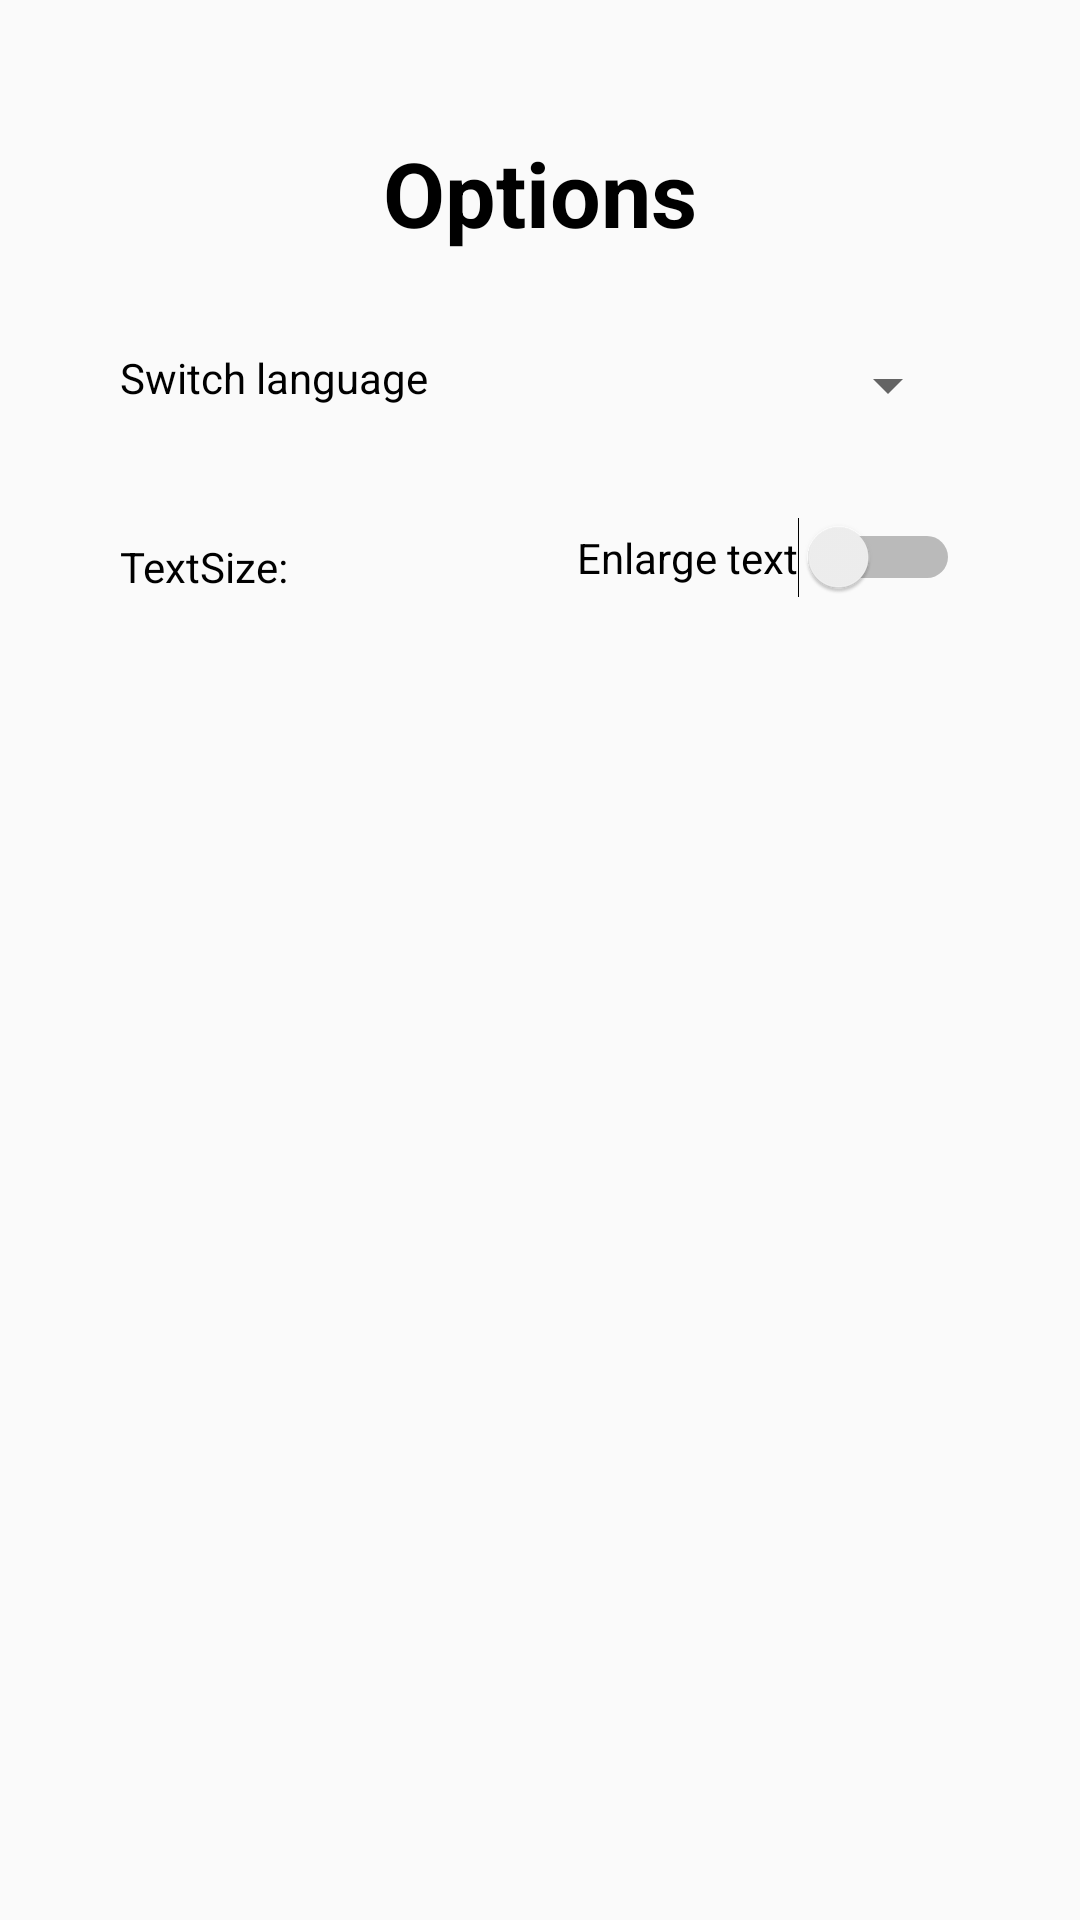

Produce the Android XML layout that renders to this screen, including the resource entries it uses.
<!-- AndroidManifest.xml: application theme Theme.AppCompat.Light.NoActionBar -->
<!-- res/layout/fragment_settings.xml -->
<?xml version="1.0" encoding="utf-8"?>
<FrameLayout xmlns:android="http://schemas.android.com/apk/res/android"
    xmlns:app="http://schemas.android.com/apk/res-auto"
    xmlns:tools="http://schemas.android.com/tools"
    android:layout_width="match_parent"
    android:layout_height="match_parent"
    android:theme="@style/NormalTheme"
    tools:context=".Fragments.SettingsFragment">


    <androidx.constraintlayout.widget.ConstraintLayout
        android:layout_width="match_parent"
        android:layout_height="match_parent">

        <TextView
            android:id="@+id/optText"
            android:layout_width="wrap_content"
            android:layout_height="wrap_content"
            android:layout_marginTop="44dp"
            android:text="Options"
            android:textSize="30sp"
            android:textStyle="bold"
            app:layout_constraintEnd_toEndOf="parent"
            app:layout_constraintStart_toStartOf="parent"
            app:layout_constraintTop_toTopOf="parent" />

        <TextView
            android:id="@+id/TextSizeDesc"
            android:layout_width="wrap_content"
            android:layout_height="wrap_content"
            android:layout_marginStart="40dp"
            android:layout_marginTop="44dp"
            android:text="TextSize: "
            app:layout_constraintStart_toStartOf="parent"
            app:layout_constraintTop_toBottomOf="@+id/LanguageText" />

        <Spinner
            android:id="@+id/LanguageSpinner"
            android:layout_width="wrap_content"
            android:layout_height="wrap_content"
            android:layout_marginTop="32dp"
            android:layout_marginEnd="40dp"
            app:layout_constraintEnd_toEndOf="parent"
            app:layout_constraintTop_toBottomOf="@id/optText"
            android:contentDescription="Choose language"/>

        <TextView
            android:id="@+id/LanguageText"
            android:layout_width="wrap_content"
            android:layout_height="wrap_content"

            android:layout_marginStart="40dp"
            android:layout_marginTop="32dp"
            android:text="Switch language"
            app:layout_constraintStart_toStartOf="parent"
            app:layout_constraintTop_toBottomOf="@id/optText" />


        <Switch
            android:id="@+id/TextSize"
            android:layout_width="wrap_content"
            android:layout_height="wrap_content"
            android:layout_marginTop="32dp"
            android:layout_marginEnd="40dp"
            android:text="Enlarge text"
            app:layout_constraintEnd_toEndOf="parent"
            app:layout_constraintTop_toBottomOf="@id/LanguageSpinner"
            />
*


    </androidx.constraintlayout.widget.ConstraintLayout>

</FrameLayout>
<!-- resources referenced by this layout -->
<resources>
  <style name="NormalTheme" parent="Theme.MaterialComponents.DayNight.DarkActionBar">
          
          <item name="colorPrimary">@color/white</item>
          <item name="colorPrimaryVariant">@color/purple_700</item>
          <item name="colorOnPrimary">@color/white</item>
          
          <item name="colorSecondary">@color/teal_200</item>
          <item name="colorSecondaryVariant">@color/purple_500</item>
          <item name="colorOnSecondary">@color/black</item>
          
          <item name="android:statusBarColor">?attr/colorPrimaryVariant</item>
          <item name="android:textColor">@color/black</item>
          <item name="android:textScaleX">1.0</item>
  
          
      </style>
  <color name="white">#FFFFFF</color>
  <color name="purple_700">#648fff</color>
  <color name="teal_200">#FFB000</color>
  <color name="purple_500">#785ef0</color>
  <color name="black">#FF000000</color>
</resources>
